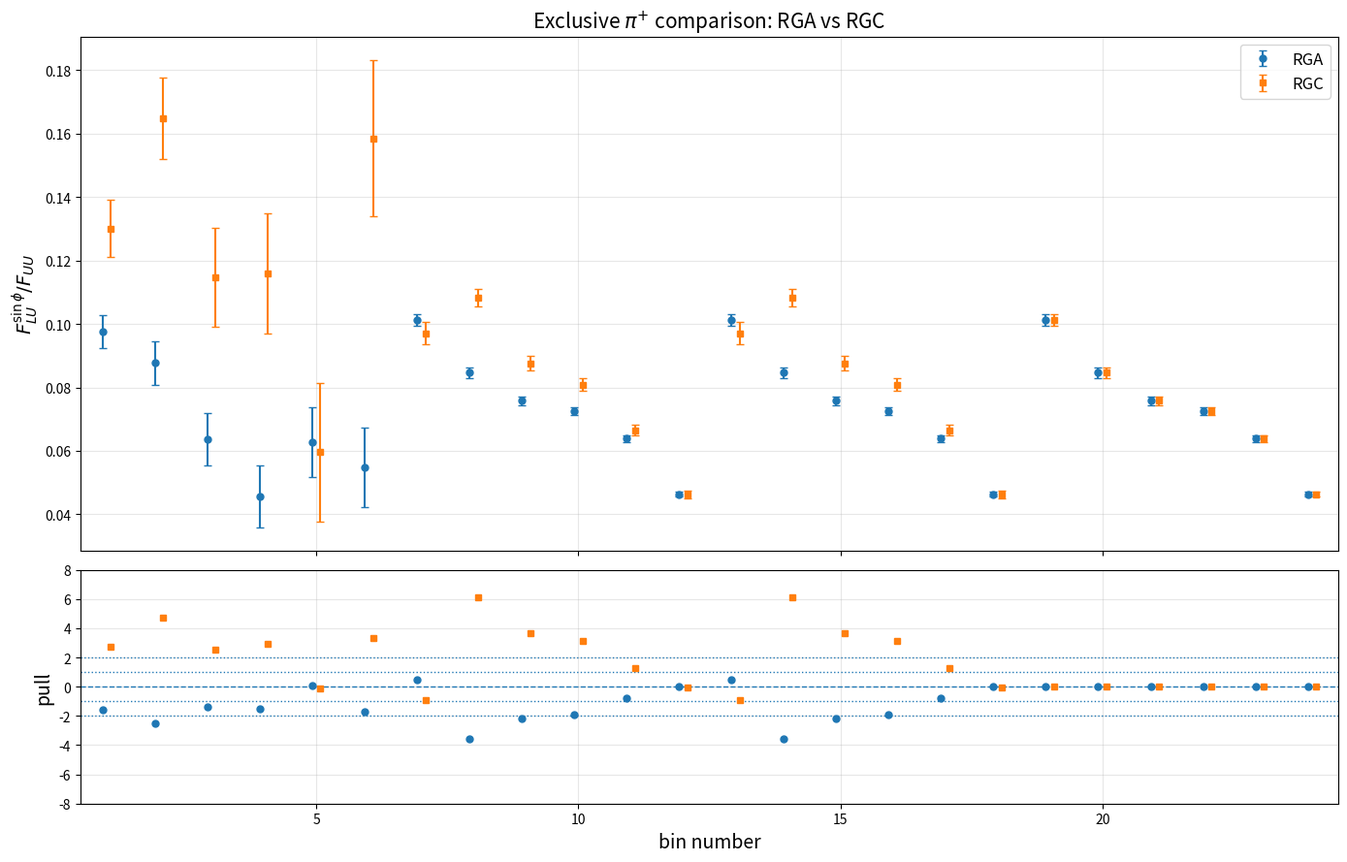

The matplotlib source for this figure:
import os
import math
import numpy as np
import matplotlib.pyplot as plt
from scipy.stats import chi2

# ------------------------------------------------
# input data
# each triplet is:
# [tprime_value, bsa_value, uncertainty]
# ------------------------------------------------

# RGA
rga_low = [
    [-1.146121838, 0.054859991, 0.012520412],
    [-0.946174495, 0.062743625, 0.010920577],
    [-0.746158937, 0.045566561, 0.009683464],
    [-0.544204731, 0.063586464, 0.008309587],
    [-0.340337870, 0.087657371, 0.006787094],
    [-0.126605312, 0.097653216, 0.005160013],
]

rga_midlow = [
    [-1.156284951, 0.046264860, 0.000776900],
    [-0.956016087, 0.063803215, 0.000967777],
    [-0.755285835, 0.072591575, 0.001186778],
    [-0.554449590, 0.075764803, 0.001423349],
    [-0.353922308, 0.084719413, 0.001673759],
    [-0.150698758, 0.101250471, 0.001880106],
]

rga_midhigh = [
    [-1.156284951, 0.046264860, 0.000776900],
    [-0.956016087, 0.063803215, 0.000967777],
    [-0.755285835, 0.072591575, 0.001186778],
    [-0.554449590, 0.075764803, 0.001423349],
    [-0.353922308, 0.084719413, 0.001673759],
    [-0.150698758, 0.101250471, 0.001880106],
]

rga_high = [
    [-1.156284951, 0.046264860, 0.000776900],
    [-0.956016087, 0.063803215, 0.000967777],
    [-0.755285835, 0.072591575, 0.001186778],
    [-0.554449590, 0.075764803, 0.001423349],
    [-0.353922308, 0.084719413, 0.001673759],
    [-0.150698758, 0.101250471, 0.001880106],
]

# RGC
rgc_low = [
    [-1.145292910, 0.158573764, 0.024681249],
    [-0.945709339, 0.059566901, 0.021898473],
    [-0.743794625, 0.115902149, 0.018933353],
    [-0.543108099, 0.114807548, 0.015625096],
    [-0.341028106, 0.164865490, 0.012740278],
    [-0.134615059, 0.130033768, 0.009010673],
]

rgc_midlow = [
    [-1.156625652, 0.046189715, 0.001273375],
    [-0.956165924, 0.066534536, 0.001594316],
    [-0.755566163, 0.080916683, 0.001960521],
    [-0.555411688, 0.087594526, 0.002378914],
    [-0.355860968, 0.108280348, 0.002871685],
    [-0.158412692, 0.097091866, 0.003586773],
]

rgc_midhigh = [
    [-1.156625652, 0.046189715, 0.001273375],
    [-0.956165924, 0.066534536, 0.001594316],
    [-0.755566163, 0.080916683, 0.001960521],
    [-0.555411688, 0.087594526, 0.002378914],
    [-0.355860968, 0.108280348, 0.002871685],
    [-0.158412692, 0.097091866, 0.003586773],
]

rgc_high = [
    [-1.156284951, 0.046264860, 0.000776900],
    [-0.956016087, 0.063803215, 0.000967777],
    [-0.755285835, 0.072591575, 0.001186778],
    [-0.554449590, 0.075764803, 0.001423349],
    [-0.353922308, 0.084719413, 0.001673759],
    [-0.150698758, 0.101250471, 0.001880106],
]

# ------------------------------------------------
# helpers
# ------------------------------------------------

def flatten_reversed(groups):
    values = []
    errors = []

    for group in groups:
        reversed_group = list(reversed(group))
        for point in reversed_group:
            values.append(point[1])
            errors.append(point[2])
        #endfor
    #endfor

    return np.array(values, dtype=float), np.array(errors, dtype=float)
#enddef

# ------------------------------------------------
# flatten into 24 bins
# ------------------------------------------------

rga_groups = [rga_low, rga_midlow, rga_midhigh, rga_high]
rgc_groups = [rgc_low, rgc_midlow, rgc_midhigh, rgc_high]

rga_y, rga_err = flatten_reversed(rga_groups)
rgc_y, rgc_err = flatten_reversed(rgc_groups)

x = np.arange(1, len(rga_y) + 1, dtype=float)

if len(rga_y) != 24 or len(rgc_y) != 24:
    raise RuntimeError("Expected 24 points in each dataset.")
#endif

# ------------------------------------------------
# weighted mean bin-by-bin, pulls, chi2
# ------------------------------------------------

mean_y = np.zeros_like(rga_y)
rga_pull = np.zeros_like(rga_y)
rgc_pull = np.zeros_like(rga_y)

total_chi2 = 0.0

for i in range(len(rga_y)):
    w_rga = 1.0 / (rga_err[i] * rga_err[i])
    w_rgc = 1.0 / (rgc_err[i] * rgc_err[i])

    mean_y[i] = (w_rga * rga_y[i] + w_rgc * rgc_y[i]) / (w_rga + w_rgc)

    rga_pull[i] = (rga_y[i] - mean_y[i]) / rga_err[i]
    rgc_pull[i] = (rgc_y[i] - mean_y[i]) / rgc_err[i]

    total_chi2 += ((rga_y[i] - mean_y[i]) / rga_err[i]) ** 2
    total_chi2 += ((rgc_y[i] - mean_y[i]) / rgc_err[i]) ** 2
#endfor

# 48 total measurements - 24 fitted means
ndf_total = 2 * len(rga_y) - len(rga_y)
chi2_per_ndf = total_chi2 / ndf_total
p_value = chi2.sf(total_chi2, ndf_total)

print("")
print("============================================================")
print("RGA vs RGC consistency test about common weighted mean")
print("============================================================")
print(f"Number of bins           : {len(rga_y)}")
print(f"Total measurements       : {2 * len(rga_y)}")
print(f"Degrees of freedom       : {ndf_total}")
print(f"Total chi2               : {total_chi2:.6f}")
print(f"chi2/ndf                 : {chi2_per_ndf:.6f}")
print(f"p-value                  : {p_value:.6e}")
print("============================================================")
print("")

# ------------------------------------------------
# plot
# ------------------------------------------------

os.makedirs("output", exist_ok=True)

fig, (ax_top, ax_bot) = plt.subplots(
    2,
    1,
    figsize=(14, 9),
    sharex=True,
    gridspec_kw={"height_ratios": [2.2, 1.0]}
)

# top panel
ax_top.errorbar(
    x - 0.08,
    rga_y,
    yerr=rga_err,
    fmt="o",
    markersize=5,
    capsize=3,
    label="RGA"
)

ax_top.errorbar(
    x + 0.08,
    rgc_y,
    yerr=rgc_err,
    fmt="s",
    markersize=5,
    capsize=3,
    label="RGC"
)

ax_top.set_ylabel(r"$F_{LU}^{\sin\phi}/F_{UU}$", fontsize=14)
ax_top.legend(fontsize=12)
ax_top.grid(True, alpha=0.3)
ax_top.set_title(r"Exclusive $\pi^{+}$ comparison: RGA vs RGC", fontsize=15)

# bottom panel
ax_bot.axhline(0.0, linestyle="--", linewidth=1.0)
ax_bot.axhline(1.0, linestyle=":", linewidth=1.0)
ax_bot.axhline(-1.0, linestyle=":", linewidth=1.0)
ax_bot.axhline(2.0, linestyle=":", linewidth=1.0)
ax_bot.axhline(-2.0, linestyle=":", linewidth=1.0)

ax_bot.plot(
    x - 0.08,
    rga_pull,
    "o",
    markersize=5,
    label="RGA pull"
)

ax_bot.plot(
    x + 0.08,
    rgc_pull,
    "s",
    markersize=5,
    label="RGC pull"
)

ax_bot.set_xlabel("bin number", fontsize=14)
ax_bot.set_ylabel("pull", fontsize=14)
ax_bot.set_xlim(0.5, 24.5)
ax_bot.set_ylim(-8.0, 8.0)
ax_bot.grid(True, alpha=0.3)

plt.tight_layout()
plt.savefig("output/exclusive_pip_rga_rgc_comparison.png", dpi=300)
plt.close()

print("Saved plot to: output/exclusive_pip_rga_rgc_comparison.png")
